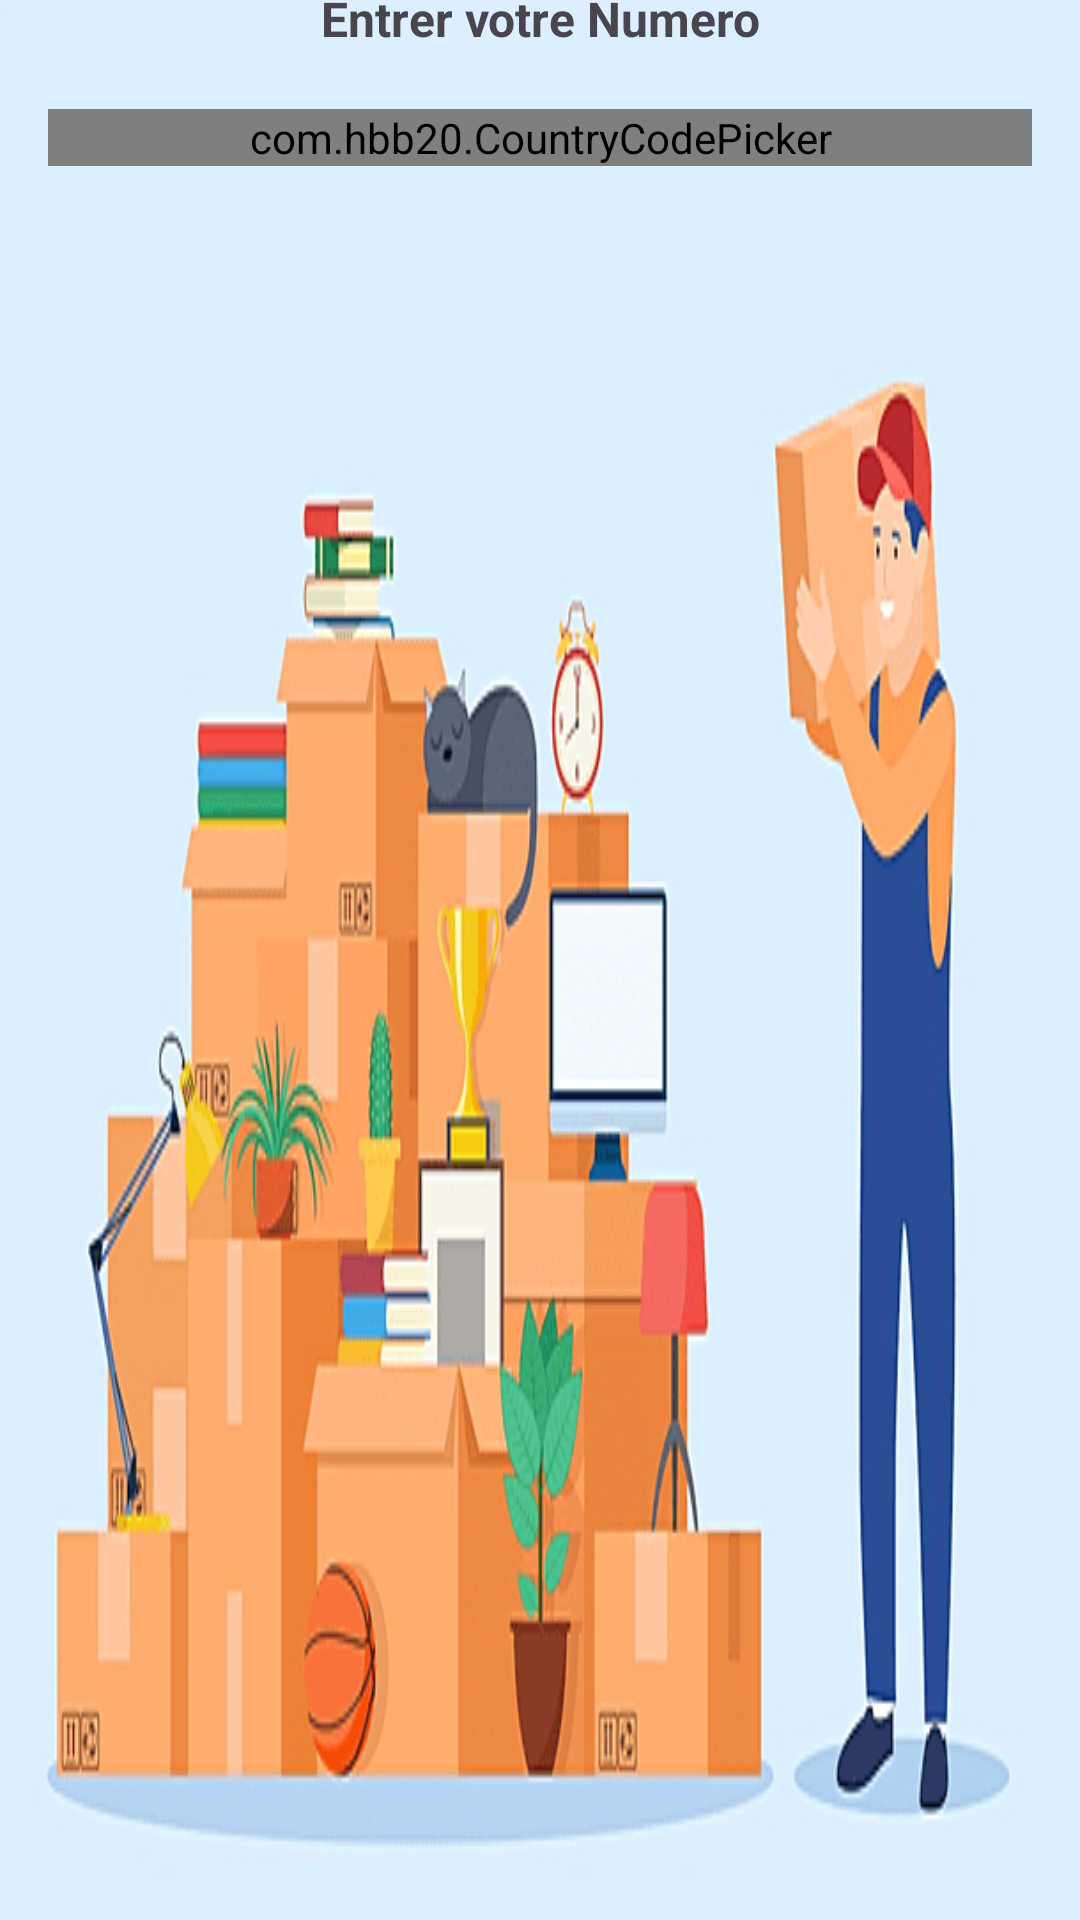

Layout XML and referenced resources for this Android screen:
<!-- AndroidManifest.xml: application theme Theme.JeDemenage -->
<!-- res/layout/activity_interface_de_connexion.xml -->
<?xml version="1.0" encoding="utf-8"?>
<androidx.constraintlayout.widget.ConstraintLayout xmlns:android="http://schemas.android.com/apk/res/android"
    xmlns:app="http://schemas.android.com/apk/res-auto"
    xmlns:tools="http://schemas.android.com/tools"
    android:layout_width="match_parent"
    android:layout_height="match_parent"
    android:background="@drawable/gdgrg"
    tools:context=".Interface_de_connexion">


    <LinearLayout
        android:id="@+id/linearLayout"
        android:layout_width="match_parent"
        android:layout_height="350dp"
        android:layout_marginLeft="16dp"
        android:layout_marginRight="16dp"
        android:layout_marginBottom="304dp"
        android:orientation="vertical"
        app:layout_constraintBottom_toBottomOf="parent"
        app:layout_constraintHorizontal_bias="0.0"

        app:layout_constraintLeft_toLeftOf="parent"
        app:layout_constraintRight_toRightOf="parent">

        <TextView
            android:layout_width="match_parent"
            android:layout_height="40dp"
            android:gravity="center"
            android:text="Entrer votre Numero"
            android:textStyle="bold"
            android:textSize="16dp"/>

        <com.hbb20.CountryCodePicker
            android:id="@+id/countryCodePicker"
            android:layout_width="match_parent"
            android:layout_height="wrap_content"
            android:layout_marginTop="10dp"
            app:ccp_autoDetectCountry="true"
            app:ccp_defaultNameCode="CM"
            app:ccp_showFlag="true"
            app:ccp_showFullName="true"
            app:ccp_showNameCode="true"/>


    </LinearLayout>

    <ProgressBar
        android:id="@+id/progressBar"
        style="?android:attr/progressBarStyleHorizontal"
        android:layout_width="339dp"
        android:layout_height="15dp"


        android:layout_marginStart="16dp"
        android:layout_marginTop="28dp"
        android:layout_marginEnd="16dp"
        app:layout_constraintBottom_toTopOf="@+id/linearLayout"
        app:layout_constraintEnd_toEndOf="parent"
        app:layout_constraintStart_toStartOf="parent"
        app:layout_constraintTop_toTopOf="parent"
        app:layout_constraintVertical_bias="0.617" />

</androidx.constraintlayout.widget.ConstraintLayout>
<!-- resources referenced by this layout -->
<resources>
  <!-- drawable gdgrg: png bitmap (drawable, 40191 bytes) -->
  <style name="Theme.JeDemenage" parent="Base.Theme.JeDemenage" />
  <style name="Base.Theme.JeDemenage" parent="Theme.Material3.DayNight.NoActionBar">
          
          <item name="colorPrimary">#5D2FB3</item>
          <item name="colorPrimaryDark">#4527A0</item>
  
          <item name="colorAccent">@color/design_default_color_on_secondary</item>
          <item name="android:windowDisablePreview">true</item>
          <item name="android:statusBarColor" tools:targetApi="l">?attr/colorPrimaryVariant</item>
        <item name="android:navigationBarColor">?attr/colorPrimaryVariant</item>
  
  
      </style>
</resources>
